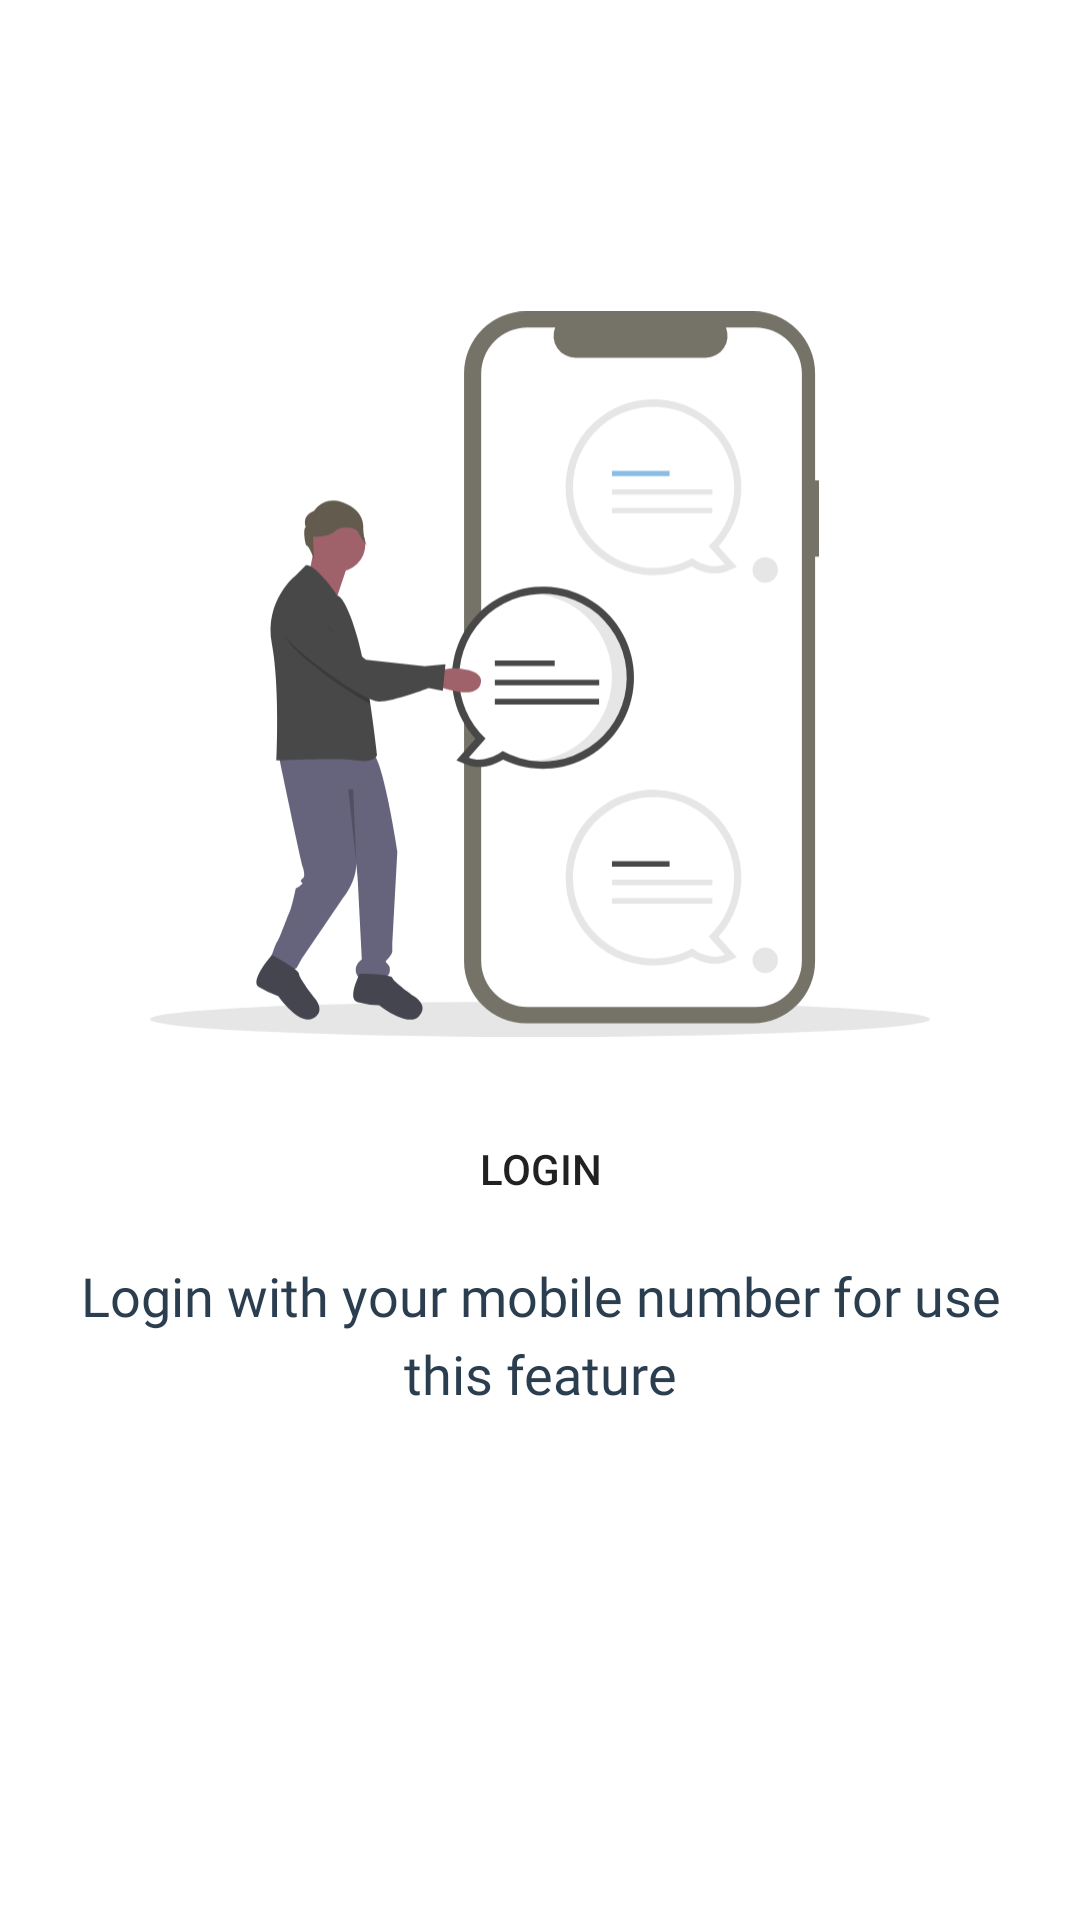

Reconstruct the res/layout file that produces this screen, plus the resources it refers to.
<!-- AndroidManifest.xml: application theme Theme.LaundryAppUI.NoActionBar -->
<!-- res/layout/fragment_message.xml -->
<?xml version="1.0" encoding="utf-8"?>
<FrameLayout xmlns:android="http://schemas.android.com/apk/res/android"
    xmlns:tools="http://schemas.android.com/tools"
    android:layout_width="match_parent"
    android:layout_height="match_parent"
    tools:context=".menu.message.MessageFragment">

    <RelativeLayout
        android:background="@drawable/bg_half_rounded2"
        android:layout_width="match_parent"
        android:layout_height="match_parent">

        
        <RelativeLayout
            android:id="@+id/container_after_login"
            android:visibility="gone"
            android:layout_width="match_parent"
            android:layout_height="match_parent">

            <androidx.recyclerview.widget.RecyclerView
                android:id="@+id/recyclerview_message"
                android:layout_width="match_parent"
                android:layout_height="match_parent"/>
        </RelativeLayout>

        
        <RelativeLayout
            android:id="@+id/container_before_login"
            android:visibility="visible"
            android:gravity="center"
            android:layout_width="match_parent"
            android:layout_height="match_parent">

            <ImageView
                android:id="@+id/bg_message"
                android:src="@drawable/bg_message"
                android:layout_marginStart="50dp"
                android:layout_marginEnd="50dp"
                android:layout_width="match_parent"
                android:layout_height="250dp"/>

            <Button
                android:id="@+id/button_login"
                android:text="Login"
                android:layout_marginTop="20dp"
                android:background="@drawable/bg_item_rounded"
                android:layout_below="@+id/bg_message"
                android:layout_centerHorizontal="true"
                android:layout_width="100dp"
                android:layout_height="40dp"/>

            <TextView
                android:layout_below="@+id/button_login"
                android:textSize="18sp"
                android:layout_marginTop="10dp"
                android:textAlignment="center"
                android:lineSpacingExtra="5dp"
                android:layout_marginBottom="70dp"
                android:textColor="@color/dark_late_gray"
                android:fontFamily="@font/nunito_black"
                android:layout_marginStart="25dp"
                android:layout_marginEnd="25dp"
                android:text="Login with your mobile number for use this feature"
                android:layout_width="match_parent"
                android:layout_height="wrap_content"/>
        </RelativeLayout>
    </RelativeLayout>
</FrameLayout>
<!-- resources referenced by this layout -->
<resources>
  <color name="dark_late_gray">#2b3e50</color>
  <!-- drawable bg_message: vector/xml drawable (drawable, 7599 chars, omitted) -->
  <style name="Theme.LaundryAppUI.NoActionBar">
          <item name="windowActionBar">false</item>
          <item name="windowNoTitle">true</item>
          <item name="android:statusBarColor" tools:targetApi="l">@color/white</item>
          <item name="android:windowLightStatusBar" tools:targetApi="m">true</item>
      </style>
  <color name="white">#FFFFFFFF</color>
</resources>
